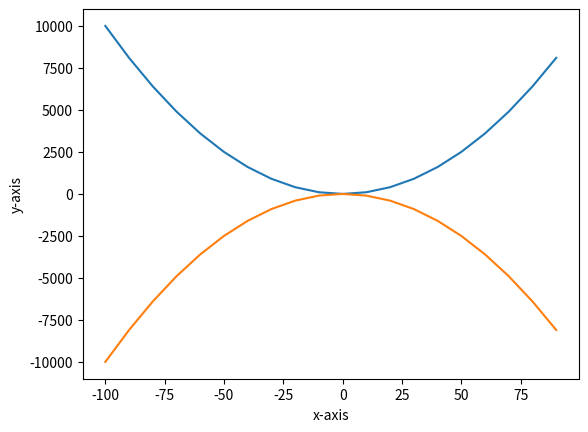

The script that saved this image:
import  matplotlib.pyplot as plt

y1=[]
y2=[]
x=range(-100,100,10)

for i in x:
  y1.append(i**2)
for i in x:
  y2.append(-i**2)
  
plt.plot(x,y1)
plt.plot(x,y2)
plt.xlabel("x-axis")
plt.ylabel("y-axis")
plt.show()
